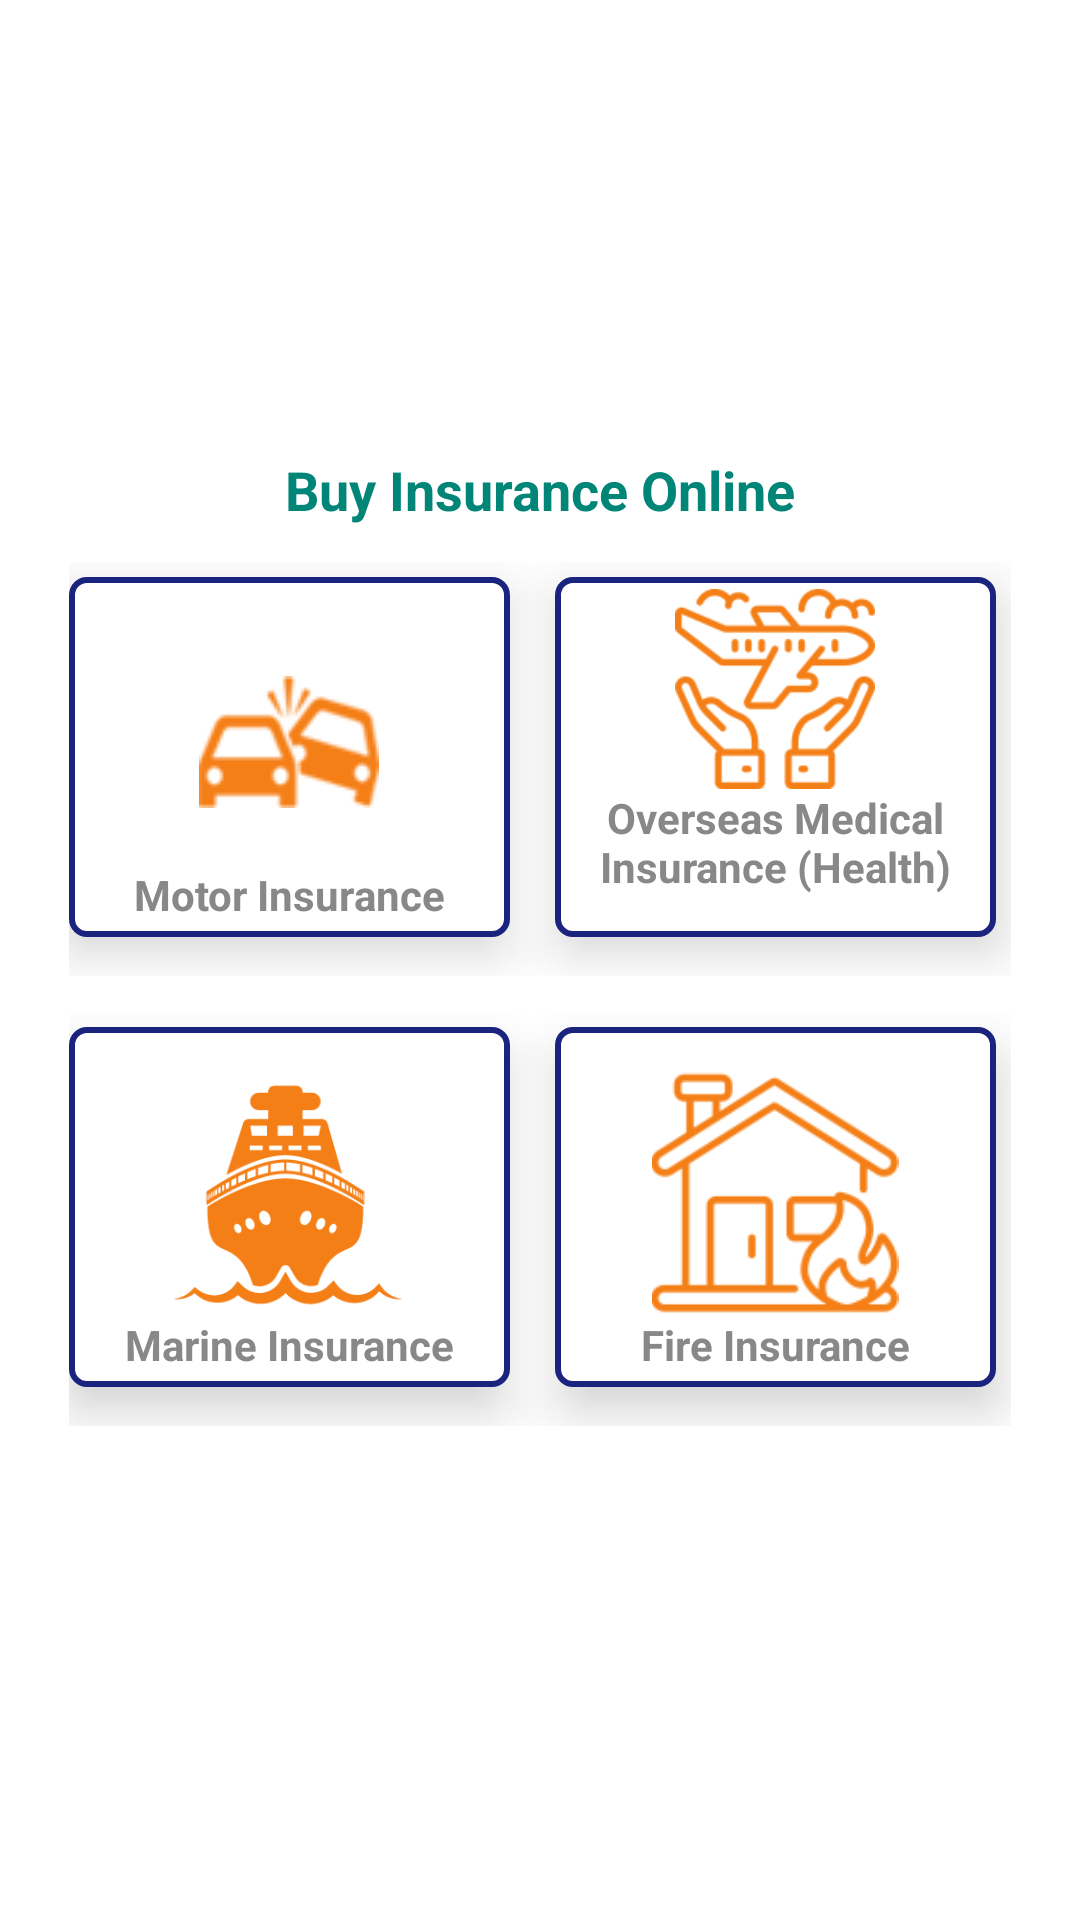

Android layout source for this screen:
<!-- AndroidManifest.xml: application theme AppTheme -->
<!-- res/layout/content_main.xml -->
<?xml version="1.0" encoding="utf-8"?>
<RelativeLayout xmlns:android="http://schemas.android.com/apk/res/android"
    xmlns:app="http://schemas.android.com/apk/res-auto"
    xmlns:tools="http://schemas.android.com/tools"
    android:layout_width="match_parent"
    android:layout_height="match_parent"
    app:layout_behavior="@string/appbar_scrolling_view_behavior"
    tools:context=".Activity.MainActivity"
    tools:showIn="@layout/app_bar_main"
    android:orientation="vertical"
    android:background="@color/white">
    <RelativeLayout
        android:id="@+id/collapsing"
        android:layout_width="match_parent"
        android:layout_height="140dp"
        android:fitsSystemWindows="true"
        android:elevation="@dimen/size20dp"
        android:gravity="center">

        <ImageView
            android:id="@+id/food_image"
            android:layout_width="120dp"
            android:layout_height="100dp"
            android:contentDescription="@null"
            android:scaleType="centerCrop"
            app:layout_collapseMode="parallax"
            android:background="@drawable/bnic_logo" />
    </RelativeLayout>
    
    <ScrollView
        android:layout_width="match_parent"
        android:layout_height="match_parent"
        android:layout_below="@+id/collapsing"
        android:layout_marginTop="@dimen/size11dp">
    <LinearLayout
        android:layout_width="match_parent"
        android:layout_height="wrap_content"
        android:orientation="vertical"
        android:layout_centerInParent="true">
        <TextView
            android:id="@+id/textViewTitle"
            android:layout_width="match_parent"
            android:layout_height="wrap_content"
            android:text="@string/buyInsurance"
            android:textSize="@dimen/size18sp"
            android:textColor="@color/colorPrimary"
            android:textStyle="bold"
            android:gravity="center"/>

        <LinearLayout
            android:id="@+id/card"
            android:layout_width="match_parent"
            android:layout_height="wrap_content"
            android:layout_marginTop="@dimen/size12dp"
            android:orientation="horizontal"
            android:layout_marginLeft="@dimen/size23dp"
            android:layout_marginRight="@dimen/size23dp"
            android:layout_below="@+id/textViewTitle">

            
            <LinearLayout
                android:id="@+id/linearMotorInsurance"
                android:layout_width="0dp"
                android:layout_height="wrap_content"
                android:minHeight="120dp"
                android:layout_weight="0.50"
                android:layout_marginBottom="13dp"
                android:layout_marginRight="5dp"
                android:layout_marginLeft="5dp"
                android:layout_marginTop="5dp"
                android:elevation="10dp"
                android:layout_marginEnd="5dp"
                android:orientation="vertical"
                android:gravity="center"
                android:background="@drawable/box_big"
                >
                <RelativeLayout
                    android:layout_width="match_parent"
                    android:layout_height="80dp"
                    android:layout_weight="0.50"
                    android:layout_marginTop="@dimen/size14dp">
                    <ImageView
                        android:layout_width="100dp"
                        android:layout_height="wrap_content"
                        android:src="@drawable/motor2"
                        android:layout_centerInParent="true"
                        android:layout_marginLeft="5dp"
                        android:layout_marginRight="5dp"
                        android:tint="@color/md_yellow_900"/>
                </RelativeLayout>
                <TextView
                    android:id="@+id/textViewMotorInsurance"
                    android:layout_width="match_parent"
                    android:layout_height="match_parent"
                    android:text="@string/motorInsurance"
                    android:layout_weight="1"
                    android:gravity="center|top"
                    android:textColor="@color/textColorTitleSmall"
                    android:textSize="@dimen/size14sp"
                    android:textStyle="bold"/>

            </LinearLayout>
            <Space
                android:layout_width="10dp"
                android:layout_height="match_parent"
                android:layout_marginLeft="0dp"
                android:background="@color/md_blue_400" />
            
            <LinearLayout
                android:id="@+id/linearOmpInsurance"
                android:layout_width="0dp"
                android:layout_height="wrap_content"
                android:minHeight="120dp"
                android:layout_weight="0.50"
                android:layout_marginBottom="13dp"
                android:layout_marginRight="5dp"
                android:layout_marginLeft="5dp"
                android:layout_marginTop="5dp"
                android:elevation="10dp"
                android:layout_marginEnd="5dp"
                android:orientation="vertical"
                android:gravity="center"
                android:background="@drawable/box_big">
                <RelativeLayout
                    android:layout_width="match_parent"
                    android:layout_height="60dp"
                    android:layout_weight="0.50"
                    android:layout_marginTop="4dp">
                    <ImageView
                        android:layout_width="100dp"
                        android:layout_height="match_parent"
                        android:src="@drawable/travel_insurance"
                        android:layout_centerInParent="true"
                        android:layout_marginLeft="5dp"
                        android:layout_marginRight="5dp"
                        android:tint="@color/md_yellow_900"/>
                </RelativeLayout>
                <TextView
                    android:id="@+id/textViewMiscInsurance"
                    android:layout_width="match_parent"
                    android:layout_height="match_parent"
                    android:text="@string/omp"
                    android:layout_weight="1"
                    android:gravity="center|top"
                    android:textColor="@color/textColorTitleSmall"
                    android:textSize="@dimen/size14sp"
                    android:textStyle="bold"/>

            </LinearLayout>
        </LinearLayout>

        <LinearLayout
                android:id="@+id/card2"
                android:layout_width="match_parent"
                android:layout_height="wrap_content"
                android:layout_marginTop="@dimen/size12dp"
                android:orientation="horizontal"
                android:layout_marginLeft="@dimen/size23dp"
                android:layout_marginRight="@dimen/size23dp"
                android:layout_below="@+id/textViewTitle">

                
                <LinearLayout
                    android:id="@+id/linearMarineInsurance"
                    android:layout_width="0dp"
                    android:layout_height="wrap_content"
                    android:minHeight="120dp"
                    android:layout_weight="0.50"
                    android:layout_marginBottom="13dp"
                    android:layout_marginRight="5dp"
                    android:layout_marginLeft="5dp"
                    android:layout_marginTop="5dp"
                    android:elevation="10dp"
                    android:layout_marginEnd="5dp"
                    android:orientation="vertical"
                    android:gravity="center"
                    android:background="@drawable/box_big">
                    <RelativeLayout
                        android:layout_width="match_parent"
                        android:layout_height="80dp"
                        android:layout_weight="0.50"
                        android:layout_marginTop="@dimen/size14dp">
                        <ImageView
                            android:layout_width="100dp"
                            android:layout_height="wrap_content"
                            android:src="@drawable/marine"
                            android:layout_centerInParent="true"
                            android:layout_marginLeft="5dp"
                            android:layout_marginRight="5dp"
                            android:tint="@color/md_yellow_900"/>
                    </RelativeLayout>
                    <TextView
                        android:id="@+id/textViewMarineInsurance"
                        android:layout_width="match_parent"
                        android:layout_height="match_parent"
                        android:text="@string/marineInsurance"
                        android:layout_weight="1"
                        android:gravity="center|top"
                        android:textColor="@color/textColorTitleSmall"
                        android:textSize="@dimen/size14sp"
                        android:textStyle="bold"/>

                </LinearLayout>
                <Space
                    android:layout_width="10dp"
                    android:layout_height="match_parent"
                    android:layout_marginLeft="0dp"
                    android:background="@color/md_blue_400" />
                
                <LinearLayout
                    android:id="@+id/linearFireInsurance"
                    android:layout_width="0dp"
                    android:layout_height="wrap_content"
                    android:minHeight="120dp"
                    android:layout_weight="0.50"
                    android:layout_marginBottom="13dp"
                    android:layout_marginRight="5dp"
                    android:layout_marginLeft="5dp"
                    android:layout_marginTop="5dp"
                    android:elevation="10dp"
                    android:layout_marginEnd="5dp"
                    android:orientation="vertical"
                    android:gravity="center"
                    android:background="@drawable/box_big">
                    <RelativeLayout
                        android:layout_width="match_parent"
                        android:layout_height="80dp"
                        android:layout_weight="0.50"
                        android:layout_marginTop="@dimen/size14dp">
                        <ImageView
                            android:layout_width="100dp"
                            android:layout_height="wrap_content"
                            android:src="@drawable/fire"
                            android:layout_centerInParent="true"
                            android:layout_marginLeft="5dp"
                            android:layout_marginRight="5dp"
                            android:tint="@color/md_yellow_900"/>
                    </RelativeLayout>
                    <TextView
                        android:id="@+id/textViewFireInsurance"
                        android:layout_width="match_parent"
                        android:layout_height="match_parent"
                        android:text="@string/fireInsurance"
                        android:layout_weight="1"
                        android:gravity="center|top"
                        android:textColor="@color/textColorTitleSmall"
                        android:textSize="@dimen/size14sp"
                        android:textStyle="bold"/>

                </LinearLayout>

        </LinearLayout>


    </LinearLayout>

    </ScrollView>
</RelativeLayout>
<!-- res/layout/app_bar_main.xml (included above) -->
<?xml version="1.0" encoding="utf-8"?>
<androidx.coordinatorlayout.widget.CoordinatorLayout
    xmlns:android="http://schemas.android.com/apk/res/android"
    xmlns:app="http://schemas.android.com/apk/res-auto"
    xmlns:tools="http://schemas.android.com/tools"
    android:layout_width="match_parent"
    android:layout_height="match_parent"
    tools:context=".Activity.MainActivity">

    <com.google.android.material.appbar.AppBarLayout
        android:layout_width="match_parent"
        android:layout_height="wrap_content"
        android:theme="@style/AppTheme.AppBarOverlay">

        <androidx.appcompat.widget.Toolbar
            android:id="@+id/toolbar"
            android:layout_width="match_parent"
            android:layout_height="?attr/actionBarSize"
            android:background="?attr/colorPrimary"
            app:popupTheme="@style/AppTheme.PopupOverlay" />

    </com.google.android.material.appbar.AppBarLayout>

    <include layout="@layout/content_main" />

    <com.google.android.material.floatingactionbutton.FloatingActionButton
        android:id="@+id/fab"
        android:layout_width="wrap_content"
        android:layout_height="wrap_content"
        android:layout_gravity="bottom|end"
        android:layout_margin="@dimen/fab_margin"
        app:srcCompat="@android:drawable/ic_dialog_email"
        android:visibility="gone"/>

</androidx.coordinatorlayout.widget.CoordinatorLayout>
<!-- resources referenced by this layout -->
<resources>
  <color name="colorPrimary">#008577</color>
  <color name="md_blue_400">#42a5f5</color>
  <color name="md_yellow_900">#f57f17</color>
  <color name="textColorTitleSmall">#888</color>
  <color name="white">#FFFFFF</color>
  <dimen name="fab_margin">16dp</dimen>
  <dimen name="size11dp">11dp</dimen>
  <dimen name="size12dp">12dp</dimen>
  <dimen name="size14dp">14dp</dimen>
  <dimen name="size14sp">14sp</dimen>
  <dimen name="size18sp">18sp</dimen>
  <dimen name="size20dp">20dp</dimen>
  <dimen name="size23dp">23dp</dimen>
  <!-- drawable box_big (drawable) -->
  <?xml version="1.0" encoding="utf-8"?>
  <selector xmlns:android="http://schemas.android.com/apk/res/android">
      <item android:state_pressed="false">
          <shape>
              <solid android:color="@color/white"/>
              <corners android:radius="5dp"/>
              <stroke android:width="2dp" android:color="@color/md_blue_900"/>
          </shape>
      </item>
      <item android:state_pressed="true">
          <shape>
              <solid android:color="@color/md_yellow_900"/>
              <corners android:radius="5dp"/>
          </shape>
      </item>
  </selector>
  <!-- drawable fire: png bitmap (drawable, 3949 bytes) -->
  <!-- drawable marine: png bitmap (drawable, 3123 bytes) -->
  <!-- drawable motor2: png bitmap (drawable, 2870 bytes) -->
  <!-- drawable travel_insurance: png bitmap (drawable, 4542 bytes) -->
  <string name="buyInsurance">Buy Insurance Online</string>
  <string name="fireInsurance">Fire Insurance</string>
  <string name="marineInsurance">Marine Insurance</string>
  <string name="motorInsurance">Motor Insurance</string>
  <string name="omp"> Overseas Medical Insurance (Health)</string>
  <style name="AppTheme.AppBarOverlay" parent="ThemeOverlay.AppCompat.Dark.ActionBar" />
  <style name="AppTheme.PopupOverlay" parent="ThemeOverlay.AppCompat.Light" />
  <style name="AppTheme" parent="Theme.AppCompat.Light.NoActionBar">
          
          <item name="colorPrimary">@color/md_yellow_800</item>
          <item name="colorPrimaryDark">@color/md_yellow_900</item>
          <item name="colorAccent">@color/colorAccent</item>
      </style>
  <color name="md_blue_900">#1A237E</color>
  <color name="md_yellow_800">#F9A825</color>
  <color name="colorAccent">#D81B60</color>
</resources>
